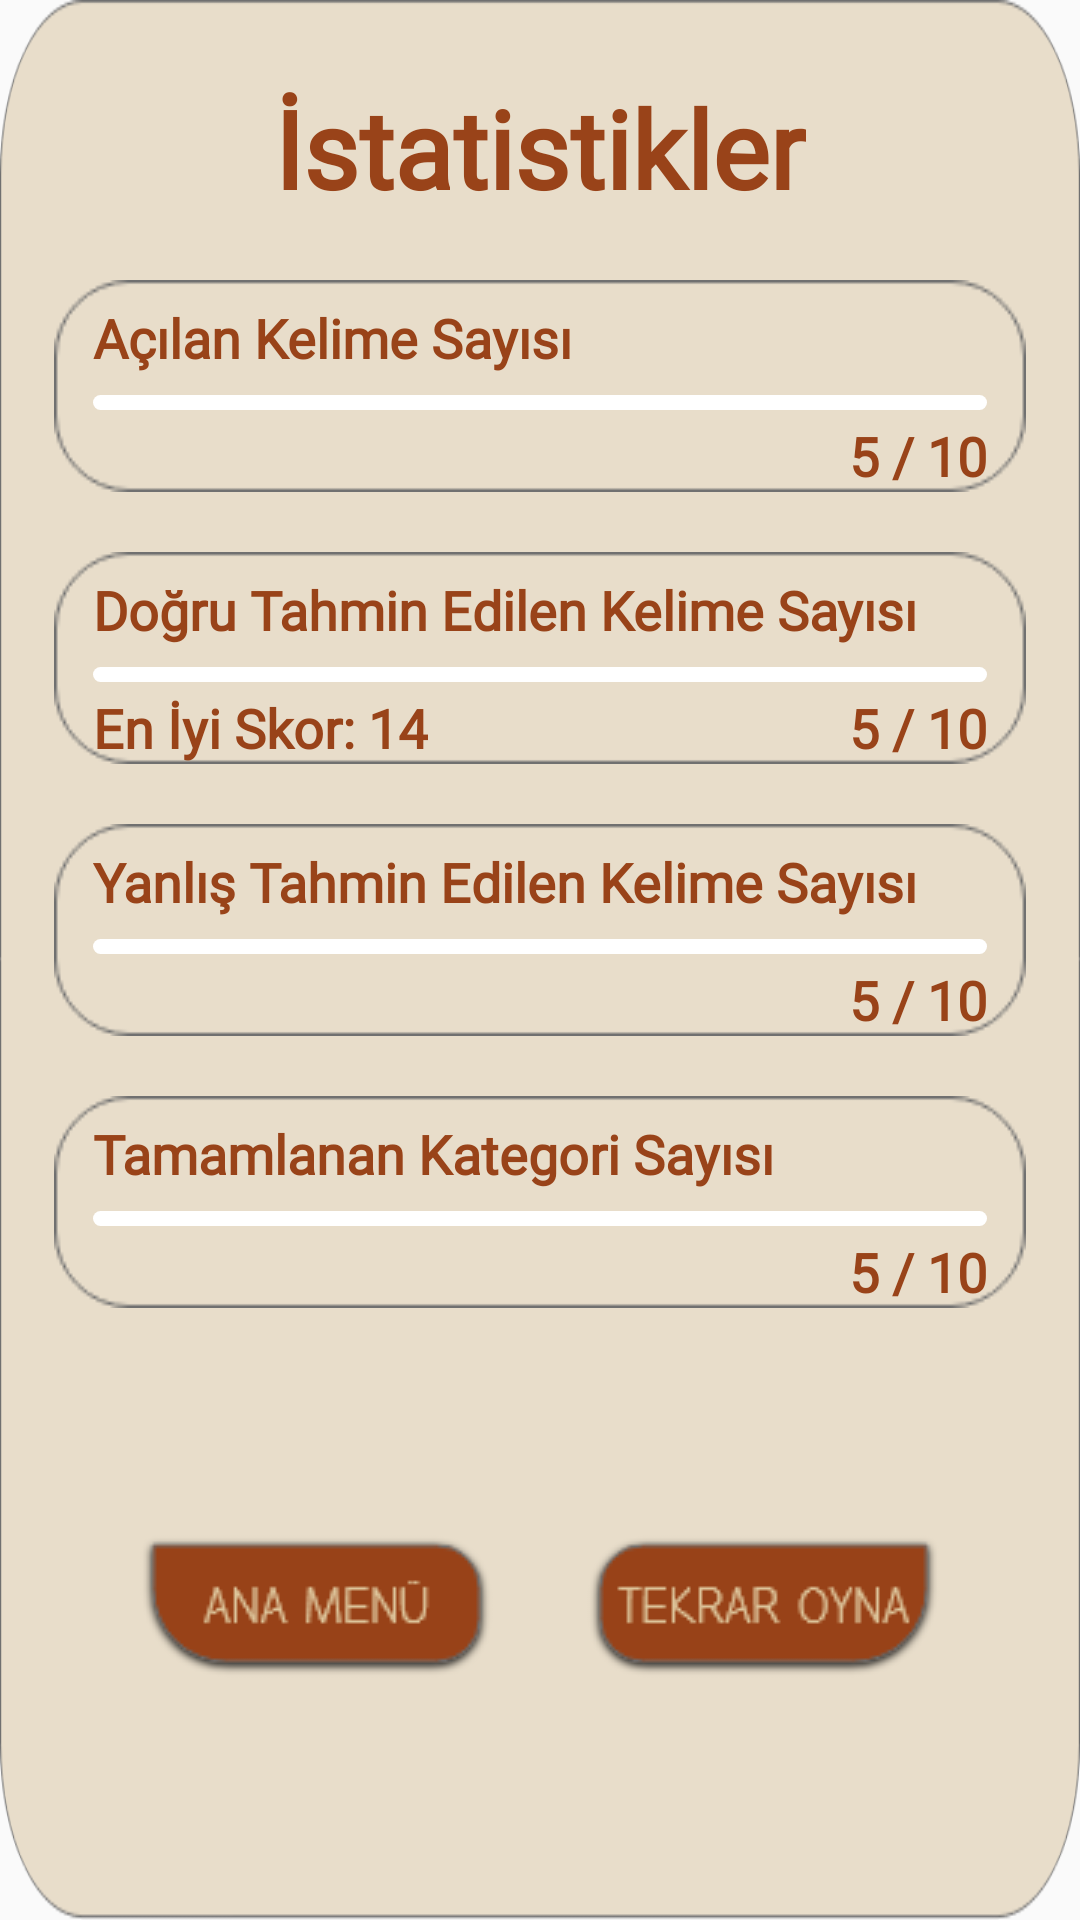

The Android layout XML behind this screen, and the referenced resources:
<!-- AndroidManifest.xml: application theme Theme.Harfalayim -->
<!-- res/layout/statistics_custom_dialog.xml -->
<?xml version="1.0" encoding="utf-8"?>
<androidx.constraintlayout.widget.ConstraintLayout xmlns:android="http://schemas.android.com/apk/res/android"
    android:layout_width="wrap_content"
    android:layout_height="wrap_content"
    xmlns:app="http://schemas.android.com/apk/res-auto"
    android:background="@drawable/cd_stats_dialog_container">

    <TextView
        android:layout_width="wrap_content"
        android:layout_height="wrap_content"
        android:id="@+id/txtIstatistikler"
        android:textSize="36sp"
        android:text="İstatistikler"
        android:fontFamily="@font/letters"
        android:textColor="@color/kahve"
        android:textStyle="bold"
        android:textAlignment="center"
        app:layout_constraintTop_toTopOf="parent"
        app:layout_constraintStart_toStartOf="parent"
        app:layout_constraintEnd_toEndOf="parent"
        android:layout_marginTop="25dp"/>

    <LinearLayout
        android:layout_width="wrap_content"
        android:layout_height="wrap_content"
        android:id="@+id/cd_stats_wordCount_linearLayout"
        android:background="@drawable/cd_stats_progressbar_container"
        android:orientation="vertical"
        app:layout_constraintTop_toBottomOf="@+id/txtIstatistikler"
        app:layout_constraintRight_toRightOf="parent"
        app:layout_constraintLeft_toLeftOf="parent"
        android:layout_marginTop="20dp"
        android:layout_marginStart="13dp"
        android:layout_marginEnd="13dp">

        <TextView
            android:layout_width="wrap_content"
            android:layout_height="wrap_content"
            android:id="@+id/txt_wordCount"
            android:textSize="18sp"
            android:fontFamily="@font/letters"
            android:textColor="@color/kahve"
            android:textStyle="bold"
            android:text="Açılan Kelime Sayısı"
            android:layout_marginTop="7dp"
            android:layout_marginStart="13dp"/>

        <ProgressBar
            android:id="@+id/cd_stats_progressbarWordCount"
            style="@style/Widget.AppCompat.ProgressBar.Horizontal"
            android:layout_width="match_parent"
            android:layout_height="5dp"
            android:layout_marginStart="13dp"
            android:layout_marginTop="7dp"
            android:layout_marginEnd="13dp"
            android:progressDrawable="@drawable/custom_progressbar_bg"/>

        <TextView
            android:layout_width="wrap_content"
            android:layout_height="wrap_content"
            android:id="@+id/txt_wordCountStats"
            android:text="5 / 10"
            android:textSize="18sp"
            android:fontFamily="@font/letters"
            android:textColor="@color/kahve"
            android:textStyle="bold"
            android:layout_gravity="end"
            android:layout_marginTop="3dp"
            android:layout_marginEnd="13dp"/>

    </LinearLayout>

    <LinearLayout
        android:layout_width="wrap_content"
        android:layout_height="wrap_content"
        android:id="@+id/cd_stats_trueWordCount_linearLayout"
        android:background="@drawable/cd_stats_progressbar_container"
        android:orientation="vertical"
        app:layout_constraintTop_toBottomOf="@+id/cd_stats_wordCount_linearLayout"
        app:layout_constraintEnd_toEndOf="parent"
        app:layout_constraintStart_toStartOf="parent"
        android:layout_marginTop="20dp"
        android:layout_marginStart="13dp"
        android:layout_marginEnd="13dp">

        <TextView
            android:layout_width="wrap_content"
            android:layout_height="wrap_content"
            android:id="@+id/txt_trueWordCount"
            android:textSize="18sp"
            android:fontFamily="@font/letters"
            android:textColor="@color/kahve"
            android:textStyle="bold"
            android:text="Doğru Tahmin Edilen Kelime Sayısı"
            android:layout_marginTop="7dp"
            android:layout_marginStart="13dp"/>

        <ProgressBar
            android:id="@+id/cd_stats_progressbarTrueWordCount"
            style="@style/Widget.AppCompat.ProgressBar.Horizontal"
            android:layout_width="match_parent"
            android:layout_height="5dp"
            android:layout_marginStart="13dp"
            android:layout_marginTop="7dp"
            android:layout_marginEnd="13dp"
            android:progressDrawable="@drawable/custom_progressbar_bg"/>

        <LinearLayout
            android:layout_width="match_parent"
            android:layout_height="wrap_content"
            android:orientation="horizontal"
            android:layout_gravity="center"
            android:layout_marginTop="3dp"
            android:layout_marginStart="13dp"
            android:layout_marginEnd="13dp">

            <TextView
                android:layout_width="wrap_content"
                android:layout_height="wrap_content"
                android:id="@+id/txt_statsBestScore"
                android:text="En İyi Skor: 14"
                android:textSize="18sp"
                android:fontFamily="@font/letters"
                android:textColor="@color/kahve"
                android:textStyle="bold"/>

            <TextView
                android:layout_width="fill_parent"
                android:layout_height="wrap_content"
                android:id="@+id/txt_trueWordCountStats"
                android:textSize="18sp"
                android:text="5 / 10"
                android:fontFamily="@font/letters"
                android:textColor="@color/kahve"
                android:textStyle="bold"
                android:gravity="end"/>

        </LinearLayout>

    </LinearLayout>

    <LinearLayout
        android:layout_width="wrap_content"
        android:layout_height="wrap_content"
        android:id="@+id/cd_stats_falseWordCount_linearLayout"
        android:background="@drawable/cd_stats_progressbar_container"
        android:orientation="vertical"
        app:layout_constraintTop_toBottomOf="@+id/cd_stats_trueWordCount_linearLayout"
        app:layout_constraintEnd_toEndOf="parent"
        app:layout_constraintStart_toStartOf="parent"
        android:layout_marginTop="20dp"
        android:layout_marginStart="13dp"
        android:layout_marginEnd="13dp">

        <TextView
            android:layout_width="wrap_content"
            android:layout_height="wrap_content"
            android:id="@+id/txt_falseWordCount"
            android:textSize="18sp"
            android:fontFamily="@font/letters"
            android:textColor="@color/kahve"
            android:textStyle="bold"
            android:text="Yanlış Tahmin Edilen Kelime Sayısı"
            android:layout_marginTop="7dp"
            android:layout_marginStart="13dp"/>

        <ProgressBar
            android:id="@+id/cd_stats_progressbarFalseWordCount"
            style="@style/Widget.AppCompat.ProgressBar.Horizontal"
            android:layout_width="match_parent"
            android:layout_height="5dp"
            android:layout_marginStart="13dp"
            android:layout_marginTop="7dp"
            android:layout_marginEnd="13dp"
            android:progressDrawable="@drawable/custom_progressbar_bg"/>

        <TextView
            android:layout_width="wrap_content"
            android:layout_height="wrap_content"
            android:id="@+id/txt_falseWordCountStats"
            android:text="5 / 10"
            android:textSize="18sp"
            android:fontFamily="@font/letters"
            android:textColor="@color/kahve"
            android:textStyle="bold"
            android:layout_gravity="end"
            android:layout_marginTop="3dp"
            android:layout_marginEnd="13dp"/>

    </LinearLayout>

    <LinearLayout
        android:layout_width="wrap_content"
        android:layout_height="wrap_content"
        android:id="@+id/cd_stats_complatedCategoryCount_linearLayout"
        android:background="@drawable/cd_stats_progressbar_container"
        android:orientation="vertical"
        app:layout_constraintTop_toBottomOf="@+id/cd_stats_falseWordCount_linearLayout"
        app:layout_constraintEnd_toEndOf="parent"
        app:layout_constraintStart_toStartOf="parent"
        android:layout_marginTop="20dp"
        android:layout_marginStart="13dp"
        android:layout_marginEnd="13dp">

        <TextView
            android:layout_width="wrap_content"
            android:layout_height="wrap_content"
            android:id="@+id/txt_complatedCategoryCount"
            android:textSize="18sp"
            android:fontFamily="@font/letters"
            android:textColor="@color/kahve"
            android:textStyle="bold"
            android:text="Tamamlanan Kategori Sayısı"
            android:layout_marginTop="7dp"
            android:layout_marginStart="13dp"/>

        <ProgressBar
            android:id="@+id/cd_stats_progressbarcomplatedCategoryCount"
            style="@style/Widget.AppCompat.ProgressBar.Horizontal"
            android:layout_width="match_parent"
            android:layout_height="5dp"
            android:layout_marginStart="13dp"
            android:layout_marginTop="7dp"
            android:layout_marginEnd="13dp"
            android:progressDrawable="@drawable/custom_progressbar_bg"/>

        <TextView
            android:layout_width="wrap_content"
            android:layout_height="wrap_content"
            android:id="@+id/txt_complatedCategoryCountStats"
            android:text="5 / 10"
            android:textSize="18sp"
            android:fontFamily="@font/letters"
            android:textColor="@color/kahve"
            android:textStyle="bold"
            android:layout_gravity="end"
            android:layout_marginTop="3dp"
            android:layout_marginEnd="13dp"/>

    </LinearLayout>

    <LinearLayout
        android:layout_width="wrap_content"
        android:layout_height="wrap_content"
        android:id="@+id/cd_stats_buttons_linearLayout"
        android:orientation="horizontal"
        app:layout_constraintTop_toBottomOf="@+id/cd_stats_complatedCategoryCount_linearLayout"
        app:layout_constraintBottom_toBottomOf="parent"
        app:layout_constraintStart_toStartOf="parent"
        app:layout_constraintEnd_toEndOf="parent"
        android:layout_marginTop="20dp"
        android:layout_marginBottom="25dp">

        <Button
            android:layout_width="wrap_content"
            android:layout_height="wrap_content"
            android:id="@+id/statsCD_btn_anamenu"
            android:background="@drawable/statscustomdialog_btn_anamenu_bg"
            android:onClick="statsCD_btn_anamenuClick"
            android:layout_marginEnd="30dp"/>

        <Button
            android:layout_width="wrap_content"
            android:layout_height="wrap_content"
            android:id="@+id/statsCD_btn_tekraroyna"
            android:background="@drawable/statscustomdialog_btn_tekraroyna_bg"
            android:onClick="statsCD_btn_tekraroynaClick"/>

    </LinearLayout>

</androidx.constraintlayout.widget.ConstraintLayout>
<!-- resources referenced by this layout -->
<resources>
  <color name="kahve">#994319</color>
  <!-- drawable cd_stats_dialog_container: png bitmap (drawable, 36907 bytes) -->
  <!-- drawable cd_stats_progressbar_container: png bitmap (drawable, 2512 bytes) -->
  <!-- drawable custom_progressbar_bg (drawable) -->
  <?xml version="1.0" encoding="utf-8"?>
  <layer-list xmlns:android="http://schemas.android.com/apk/res/android">
      <item android:id="@+id/pb_background">
          <shape android:shape="rectangle">
              <corners android:radius="6dp"/>
              <solid android:color="@color/white"/>
          </shape>
      </item>
  
      <item android:id="@+id/pb_progress">
          <scale android:scaleWidth="100%">
              <shape android:shape="rectangle">
                  <corners android:radius="6dp"/>
                  <solid android:color="@color/kahve"/>
              </shape>
          </scale>
      </item>
  </layer-list>
  <!-- drawable statscustomdialog_btn_anamenu_bg (drawable) -->
  <?xml version="1.0" encoding="utf-8"?>
  <selector xmlns:android="http://schemas.android.com/apk/res/android">
      <item android:state_pressed="true" android:drawable="@drawable/cd_btn_anamenu_pressed"/>
      <item android:drawable="@drawable/cd_btn_anamenu"/>
  </selector>
  <!-- drawable statscustomdialog_btn_tekraroyna_bg (drawable) -->
  <?xml version="1.0" encoding="utf-8"?>
  <selector xmlns:android="http://schemas.android.com/apk/res/android">
      <item android:state_pressed="true" android:drawable="@drawable/cd_btn_tekraroyna_pressed"/>
      <item android:drawable="@drawable/cd_btn_tekraroyna"/>
  </selector>
  <style name="Theme.Harfalayim" parent="Theme.AppCompat.DayNight.NoActionBar">
          
          <item name="android:windowNoTitle">true</item>
          <item name="android:windowActionBar">false</item>
          <item name="android:windowFullscreen">true</item>
          <item name="colorPrimary">@color/purple_500</item>
          <item name="colorPrimaryVariant">@color/purple_700</item>
          <item name="colorOnPrimary">@color/white</item>
          
          <item name="colorSecondary">@color/teal_200</item>
          <item name="colorSecondaryVariant">@color/teal_700</item>
          <item name="colorOnSecondary">@color/black</item>
          
          <item name="android:statusBarColor" tools:targetApi="l">?attr/colorPrimaryVariant</item>
          
      </style>
  <color name="white">#FFFFFFFF</color>
  <!-- drawable cd_btn_anamenu_pressed: png bitmap (drawable, 3513 bytes) -->
  <!-- drawable cd_btn_anamenu: png bitmap (drawable, 2972 bytes) -->
  <!-- drawable cd_btn_tekraroyna_pressed: png bitmap (drawable, 3509 bytes) -->
  <!-- drawable cd_btn_tekraroyna: png bitmap (drawable, 3017 bytes) -->
  <color name="purple_500">#994319</color>
  <color name="purple_700">#FF3700B3</color>
  <color name="teal_200">#FF03DAC5</color>
  <color name="teal_700">#FF018786</color>
  <color name="black">#FF000000</color>
</resources>
